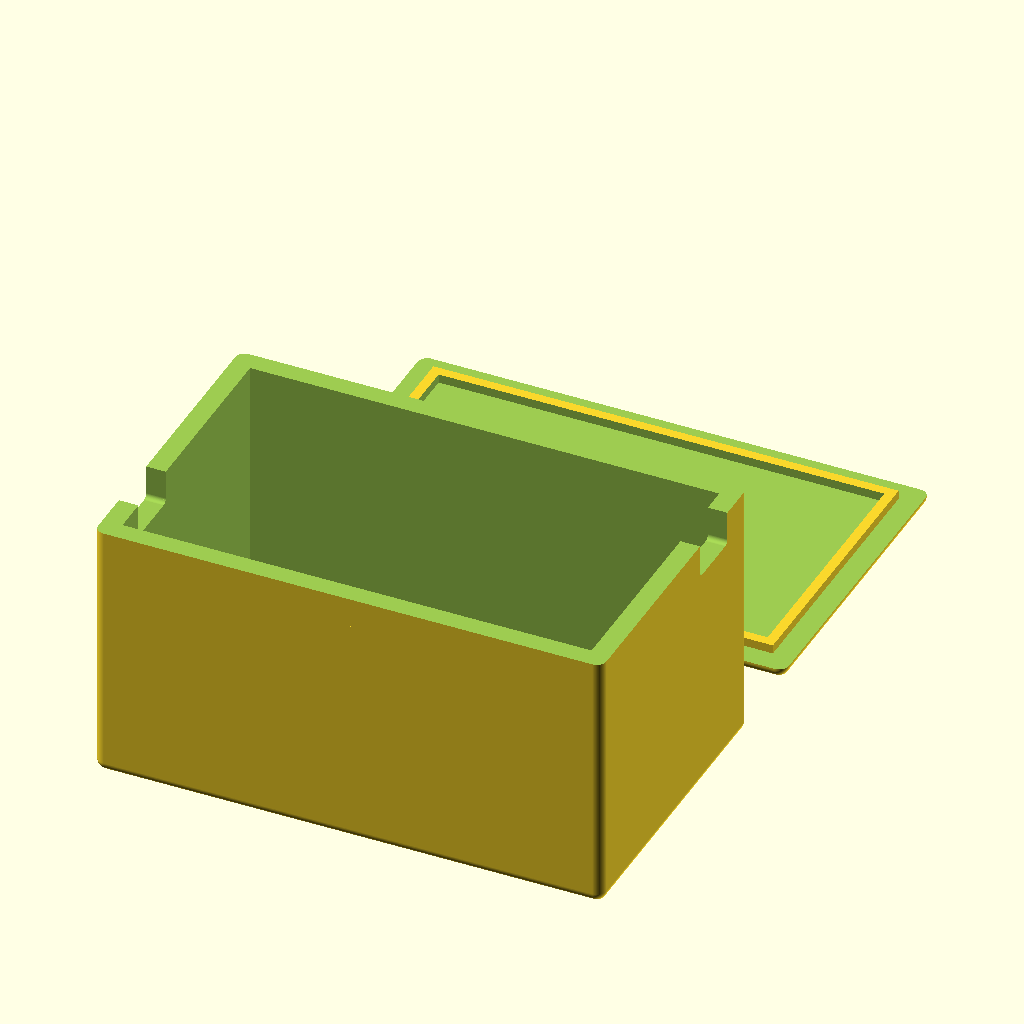
Cell 1 — every parameter at its default value.
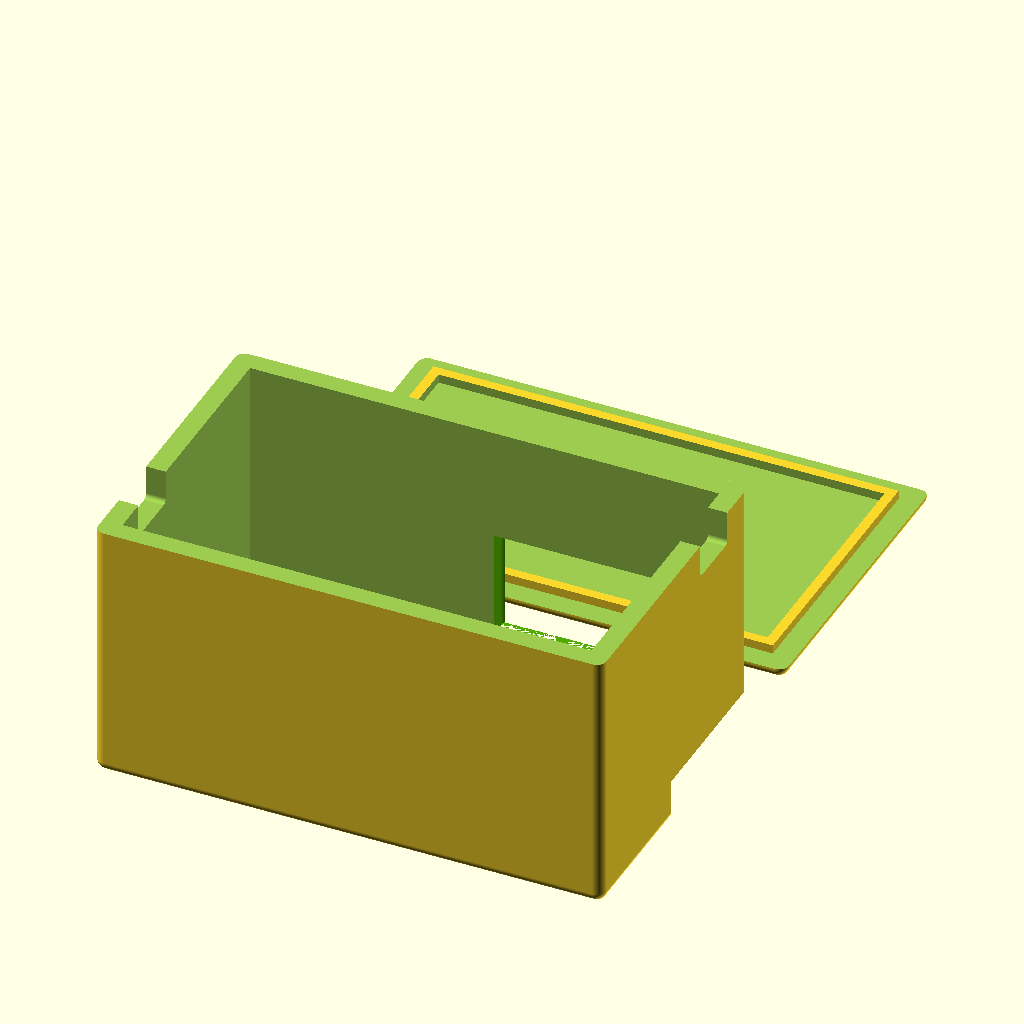
Cell 2 — switchDiameter set to 40, the other parameters unchanged.
The same orthographic view direction (rotation 55°, 0°, 25°; colour scheme Cornfield) for every cell, with the view re-fitted per cell, so scale and position can differ between cells.
The OpenSCAD source (switch_box.scad):
$fn = 180;

switchDiameter = 20;

difference() {
    Box();
    translate([(switchDiameter + 25 + 4) / 2, (switchDiameter + 15 - 4)/ 2, -1.1]) {
        color("#50AA00") {
            SwitchPlaceholder();
        }
    }
}

translate([50, 40, 2]) {
    rotate([0, 180, 0]) { 
        Cover();
    }
}

module Box() {
    difference() {
        minkowski() {
            sphere(d = 2);
            cube([50, 30, 26]);
        }
        {
            translate([1, 1, 2.5]) {
                cube([48, 28, 40]);
            }  
            translate([-5, -5, 26]) {
                cube([60, 40, 5]);
            }
            translate([-3, 5, 23]) {
                minkowski() {
                    sphere(d = 1);
                    cube([6, 5, 3]);
                }
            }
            translate([46, 21, 23]) {
                minkowski() {
                    sphere(d = 1);
                    cube([6, 5, 3]);
                }
            }
        }
    }
}

module Cover() {
    difference() {
        minkowski() {
            sphere(d = 2);
            cube([50, 30, 2]);
        }
        translate([-5, -5, -3.1]) {
            cube([60, 40, 5]);
        }
    }
    translate([1.2, 1.2, 1]) {
        difference() {
            cube([47.6, 27.6, 1]);
            translate([1, 1, -0.5]) {
                cube([45.6, 25.6, 3]);
            }
        }
    }
}

module SwitchPlaceholder() {
    cylinder(d = switchDiameter, h = 4.5);
    translate([0, 0, -0.6]) {
        cylinder(d = 23, h = 0.5);
    }
    translate([-7.5, -5, 4.5]) {
        minkowski() {
            cylinder(d = 2, h = 1);
            cube([15, 10, 10]);
        }
    }
    // Connectors
    translate([0, -2.5, 14]) {
        cube([1, 5, 7]);
        translate([6, 0, 0]) cube([1, 5, 7]);
        translate([-6, 0, 0]) cube([1, 5, 7]);
    }
}
Customizer parameters (derived from the source; name, type, default, range or options):
switchDiameter: number, default 20
